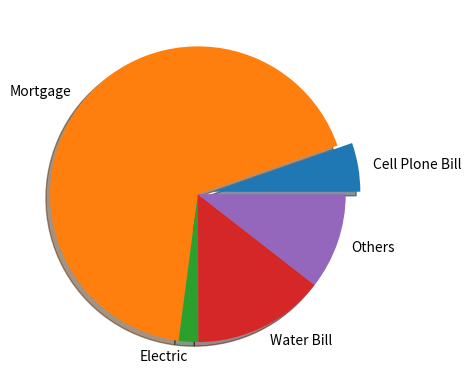

Write the Python code that produced this figure.
# ------------------------------------------------------------------------------
# Imports

import matplotlib.pyplot as plt

# ------------------------------------------------------------------------------
# Data

values = [200, 2530, 80, 540, 394]
labels = ['Cell Plone Bill', 'Mortgage', 'Electric', 'Water Bill', 'Others']

# ------------------------------------------------------------------------------
# Plotting Data

plt.pie(values, labels=labels, explode=[0.1, 0, 0, 0, 0,], shadow=True)
plt.show()
